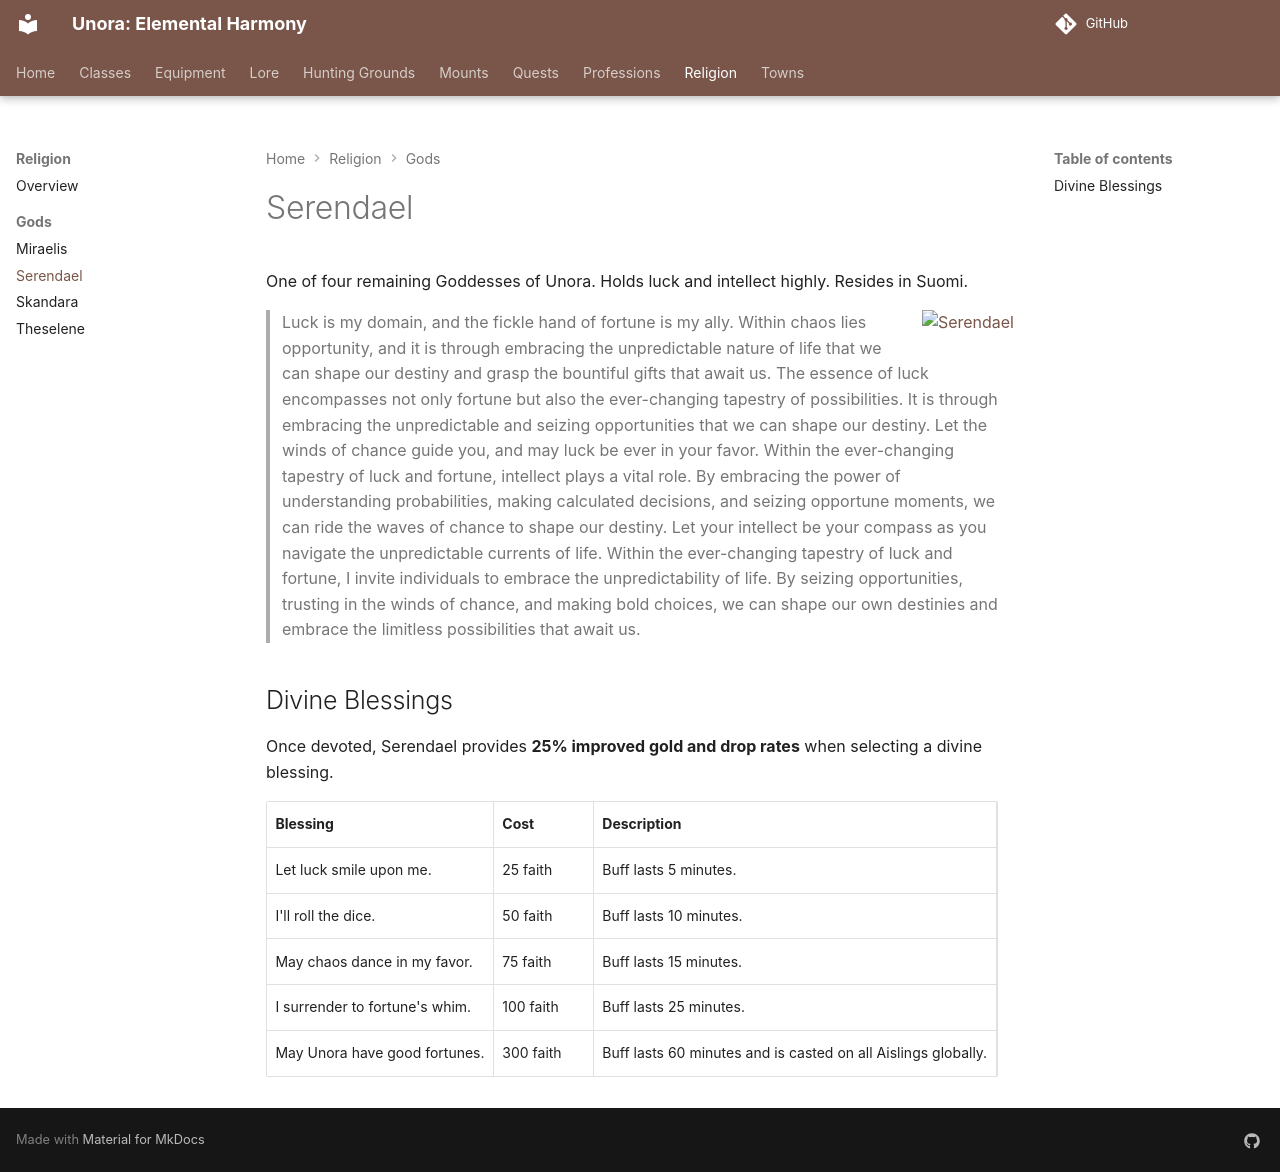

repository: unora-project/unora-project.github.io · page: religion/gods/serendael/index.html · generator: mkdocs

# Serendael

One of four remaining Goddesses of Unora. Holds luck and intellect highly. Resides in Suomi.

![Serendael](../assets/serendael.png){ align=right }
> Luck is my domain, and the fickle hand of fortune is my ally. Within chaos lies opportunity, and it is through embracing the unpredictable nature of life that we can shape our destiny and grasp the bountiful gifts that await us. The essence of luck encompasses not only fortune but also the ever-changing tapestry of possibilities. It is through embracing the unpredictable and seizing opportunities that we can shape our destiny. Let the winds of chance guide you, and may luck be ever in your favor. Within the ever-changing tapestry of luck and fortune, intellect plays a vital role. By embracing the power of understanding probabilities, making calculated decisions, and seizing opportune moments, we can ride the waves of chance to shape our destiny. Let your intellect be your compass as you navigate the unpredictable currents of life. Within the ever-changing tapestry of luck and fortune, I invite individuals to embrace the unpredictability of life. By seizing opportunities, trusting in the winds of chance, and making bold choices, we can shape our own destinies and embrace the limitless possibilities that await us.

## Divine Blessings

Once devoted, Serendael provides **25% improved gold and drop rates** when selecting a divine blessing.

{{ read_csv('../csv/serendael.csv') }}
